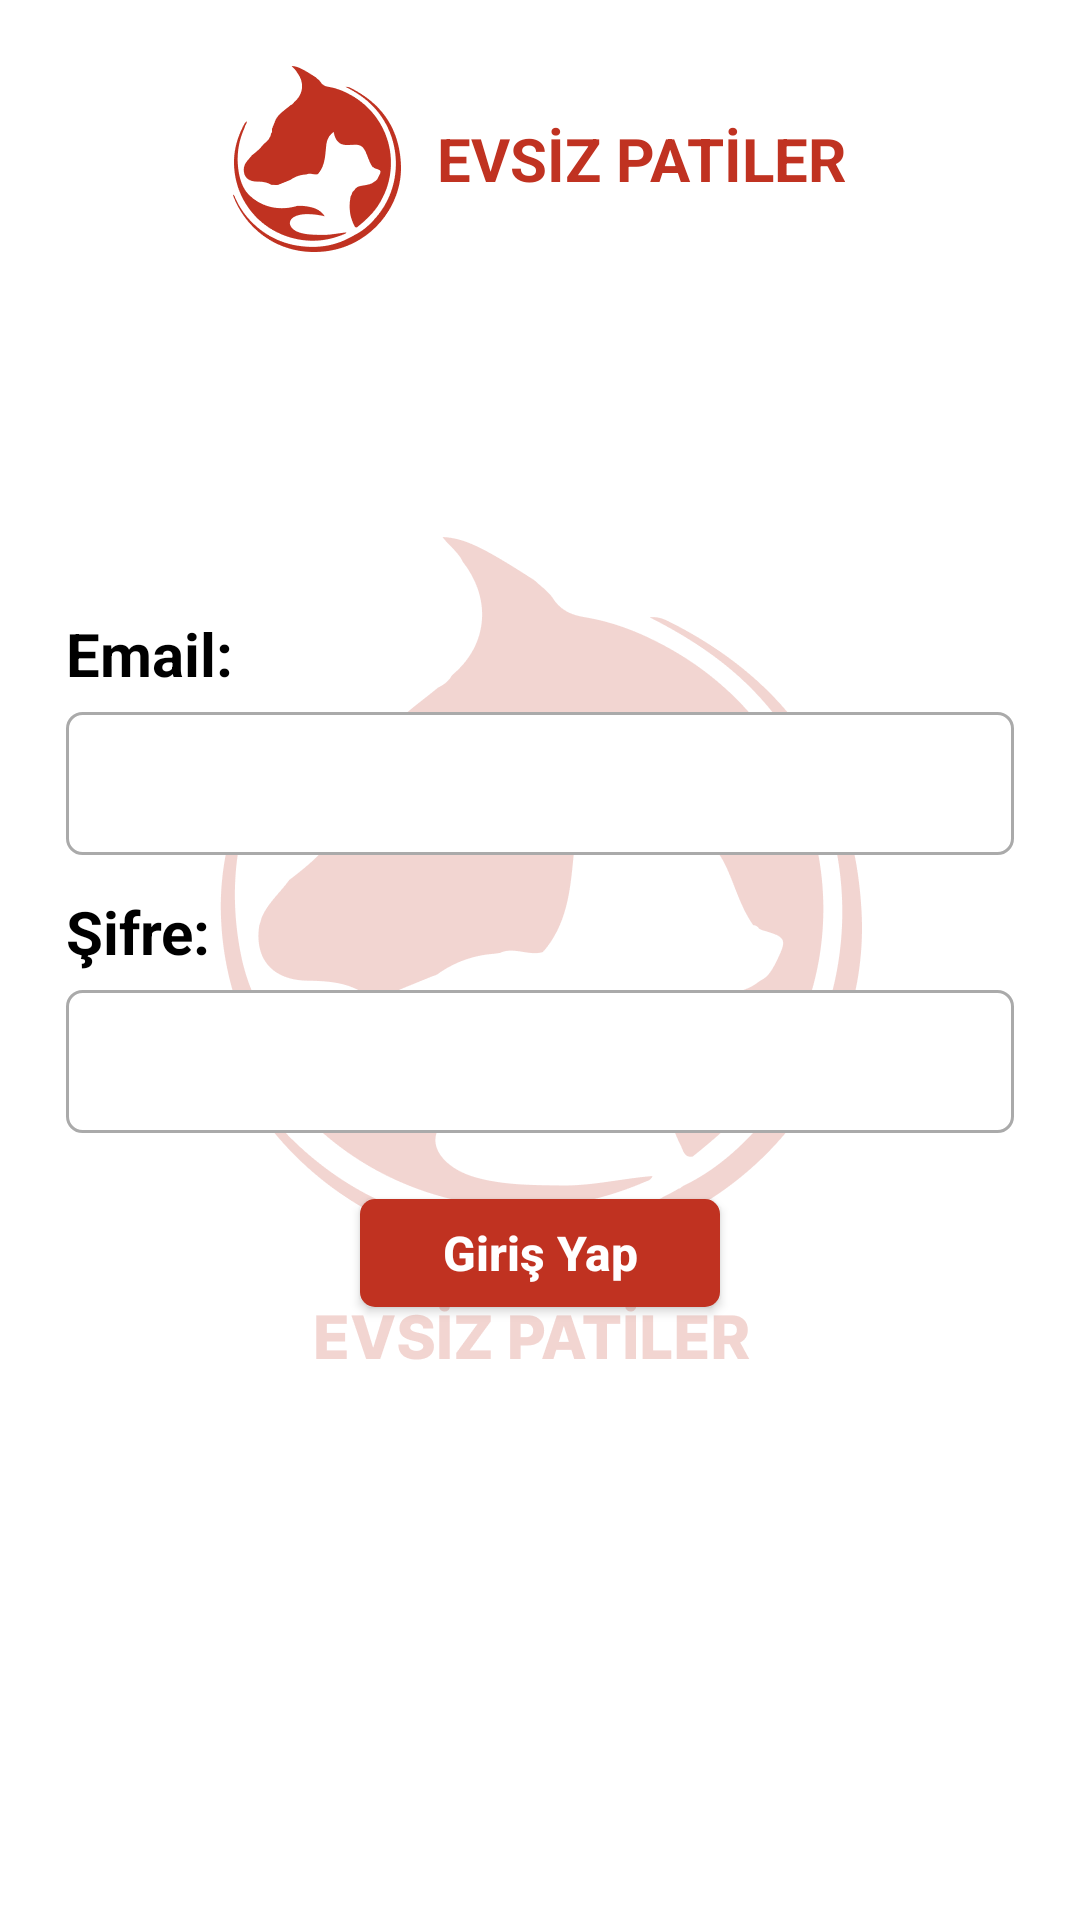

Produce the Android XML layout that renders to this screen, including the resource entries it uses.
<!-- AndroidManifest.xml: application theme ThemeMaterial.Base -->
<!-- res/layout/activity_login.xml -->
<?xml version="1.0" encoding="utf-8"?>
<RelativeLayout xmlns:android="http://schemas.android.com/apk/res/android"
    xmlns:tools="http://schemas.android.com/tools"
    android:layout_width="match_parent"
    android:background="@color/white"
    android:layout_height="match_parent">

    <ImageView
        android:layout_centerVertical="true"
        android:layout_centerHorizontal="true"
        android:alpha="0.2"
        android:src="@drawable/splash_icon"
        android:layout_width="wrap_content"
        android:layout_height="wrap_content"
        tools:ignore="ContentDescription" />

    <LinearLayout
        android:padding="22dp"
        android:gravity="center"
        android:orientation="horizontal"
        android:layout_width="match_parent"
        android:layout_height="wrap_content"
        tools:ignore="UseCompoundDrawables">

        <ImageView
            android:src="@drawable/app_logo"
            android:layout_width="wrap_content"
            android:layout_height="wrap_content"/>

        <TextView
            android:layout_marginStart="12dp"
            android:textStyle="bold"
            android:textSize="20sp"
            android:textAllCaps="true"
            android:text="EVSİZ PATİLER"
            android:textColor="@color/primaryColor"
            android:layout_width="wrap_content"
            android:layout_height="wrap_content"/>

    </LinearLayout>

    <LinearLayout
        android:orientation="vertical"
        android:padding="22dp"
        android:gravity="center"
        android:layout_centerVertical="true"
        android:layout_centerHorizontal="true"
        android:layout_width="match_parent"
        android:layout_height="match_parent">

        <LinearLayout
            android:orientation="vertical"
            android:layout_width="match_parent"
            android:layout_height="wrap_content">

            <TextView
                android:textStyle="bold"
                android:textSize="20sp"
                android:text="Email:"
                android:textColor="@color/black"
                android:layout_width="wrap_content"
                android:layout_height="wrap_content"/>

            <EditText
                android:id="@+id/editTextEmail"
                android:layout_marginTop="6dp"
                android:padding="12dp"
                android:background="@drawable/white_background_5_radius_gray_stroke"
                android:layout_width="match_parent"
                android:textColor="@color/black"
                android:textSize="20dp"
                android:textStyle="normal"
                android:inputType="textEmailAddress"
                android:includeFontPadding="false"
                android:layout_height="wrap_content"
                android:importantForAutofill="no"
                tools:ignore="LabelFor" />

        </LinearLayout>

        <LinearLayout
            android:layout_marginTop="12dp"
            android:orientation="vertical"
            android:layout_width="match_parent"
            android:layout_height="wrap_content">

            <TextView
                android:textStyle="bold"
                android:textSize="20sp"
                android:text="Şifre:"
                android:textColor="@color/black"
                android:layout_width="wrap_content"
                android:layout_height="wrap_content"/>

            <EditText
                android:id="@+id/editTextPassword"
                android:layout_marginTop="6dp"
                android:padding="12dp"
                android:background="@drawable/white_background_5_radius_gray_stroke"
                android:layout_width="match_parent"
                android:textColor="@color/black"
                android:textSize="20dp"
                android:textStyle="normal"
                android:inputType="textPassword"
                android:includeFontPadding="false"
                android:layout_height="wrap_content"
                android:importantForAutofill="no"
                tools:ignore="LabelFor" />

        </LinearLayout>

        <Button
            android:id="@+id/btnLogin"
            android:layout_marginTop="22dp"
            android:layout_width="120dp"
            android:background="@drawable/button_primary_background_5_radius"
            android:text="Giriş Yap"
            android:textSize="16dp"
            android:textStyle="bold"
            android:textAllCaps="false"
            android:textColor="@color/white"
            android:layout_height="36dp"/>

    </LinearLayout>

    <ProgressBar
        android:id="@+id/progressBar"
        android:visibility="gone"
        android:layout_centerHorizontal="true"
        android:layout_centerVertical="true"
        android:layout_width="match_parent"
        android:layout_height="wrap_content"/>

</RelativeLayout>
<!-- resources referenced by this layout -->
<resources>
  <color name="black">#FF000000</color>
  <color name="primaryColor">#FFC03221</color>
  <color name="white">#FFFFFFFF</color>
  <!-- drawable app_logo: png bitmap (drawable-hdpi, 3411 bytes) -->
  <!-- drawable button_primary_background_5_radius (drawable) -->
  <?xml version="1.0" encoding="utf-8"?>
  <shape xmlns:android="http://schemas.android.com/apk/res/android"
      android:shape="rectangle">
  
      <corners android:radius="5dp" />
      <solid android:color="@color/primaryColor" />
  
  </shape>
  <!-- drawable splash_icon: png bitmap (drawable-hdpi, 16200 bytes) -->
  <!-- drawable white_background_5_radius_gray_stroke (drawable) -->
  <?xml version="1.0" encoding="utf-8"?>
  <shape xmlns:android="http://schemas.android.com/apk/res/android"
      android:shape="rectangle">
  
      <corners android:radius="5dp" />
  
      <solid android:color="@color/white" />
  
      <stroke android:color="@android:color/darker_gray" android:width="1dp" />
  
  </shape>
  <style name="ThemeMaterial.Base" parent="Theme.AppCompat.Light.NoActionBar">
          
          
          <item name="colorPrimary">@color/primaryColor</item>
          <item name="backgroundColor">@color/white</item>
          <item name="android:statusBarColor">@color/white</item>
      </style>
</resources>
